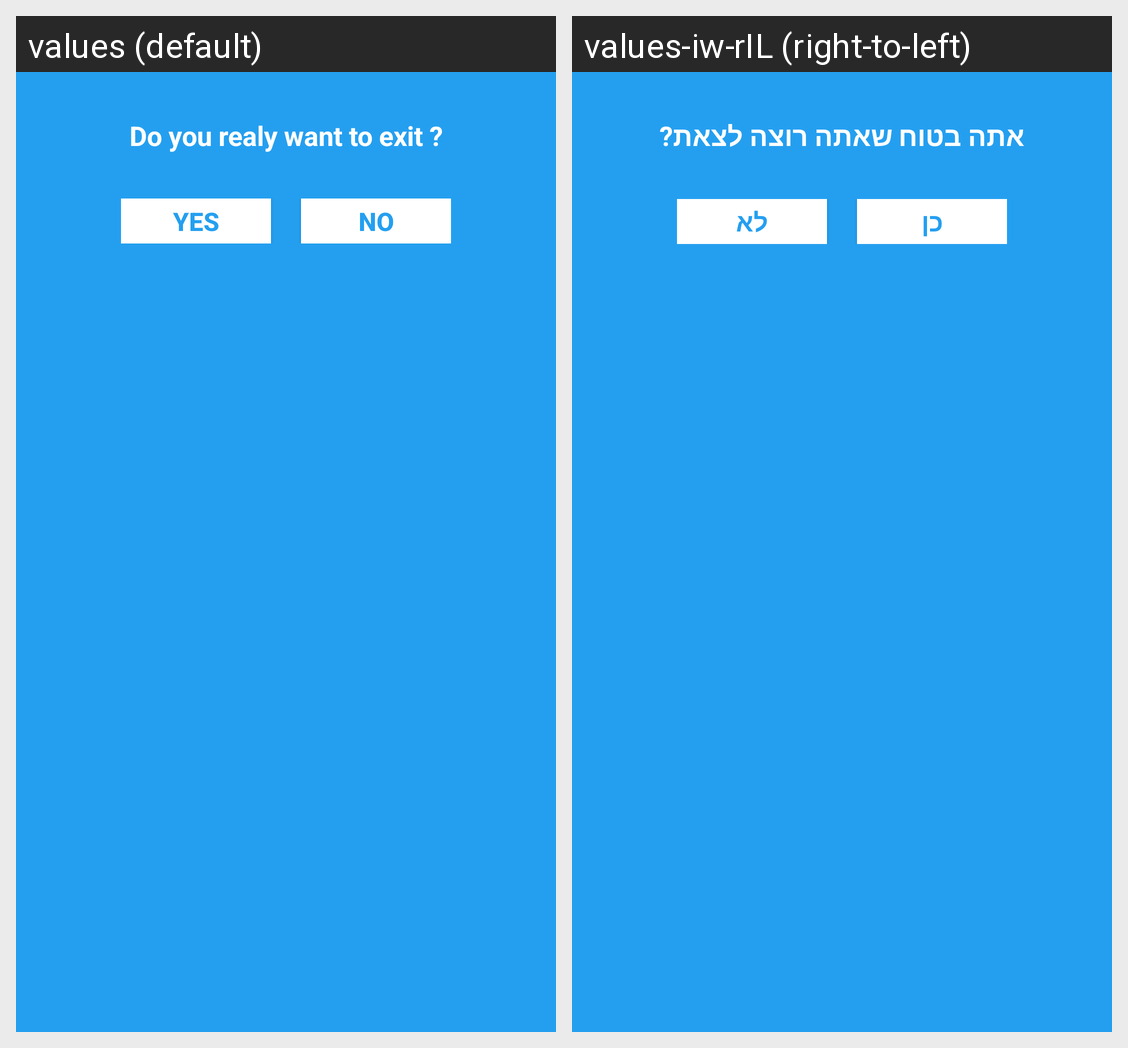

This grid shows one Android layout under two languages. Give, for every string resource on the screen, its name, the default text and each shown locale's text.
Android screen res/layout/exit_game_dialog.xml rendered under 2 locales, left to right: values (default), values-iw-rIL (right-to-left). Device: Nexus 5 (rendered at 1080×1920; each locale shown at half size, 540×960, under a caption strip naming it); theme AppTheme.
Strings drawn on this screen, with the default value and each locale's value (text and hints the layout hard-codes, and strings that could not be matched under every locale, appear in the picture but are not listed):

do_you_realy_want_to_exit
  values: Do you realy want to exit ?
  values-iw-rIL: אתה בטוח שאתה רוצה לצאת?

yes
  values: yes
  values-iw-rIL: כן

no
  values: no
  values-iw-rIL: לא
